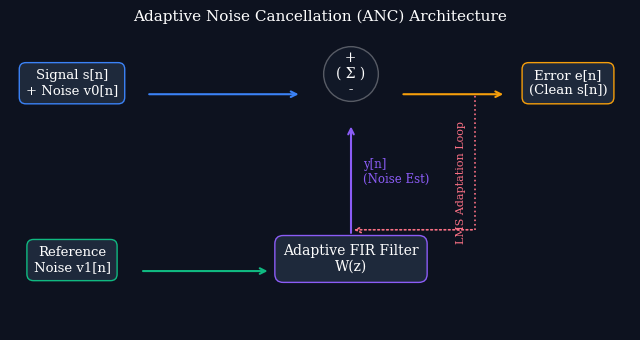
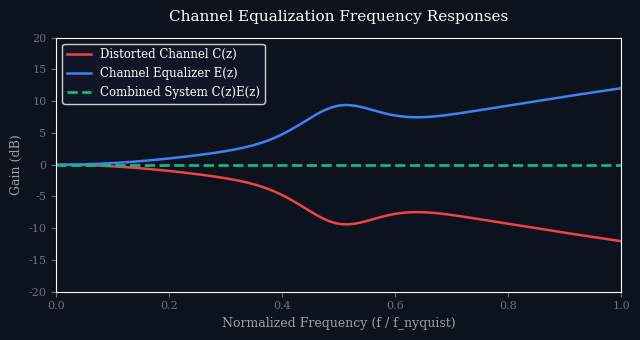

Write Python code to recreate these figures, in order.
import os
import matplotlib.pyplot as plt
import numpy as np

os.makedirs("images", exist_ok=True)

# Dark mode styling parameters
plt.style.use('dark_background')
plt.rcParams['font.family'] = 'serif'
plt.rcParams['font.size'] = 10
plt.rcParams['axes.grid'] = False
plt.rcParams['figure.facecolor'] = '#0d121f'
plt.rcParams['axes.facecolor'] = '#0d121f'
plt.rcParams['savefig.facecolor'] = '#0d121f'

# -------------------------------------------------------------
# Plot 1: Adaptive Noise Cancellation Diagram (Flowchart style)
# -------------------------------------------------------------
fig, ax = plt.subplots(figsize=(6.5, 3.5))

# Draw blocks
# Signal source
ax.text(0.1, 0.8, "Signal s[n]\n+ Noise v0[n]", bbox=dict(facecolor='#1e293b', edgecolor='#3b82f6', boxstyle='round,pad=0.5'), ha='center', fontsize=9.5)
# Reference noise source
ax.text(0.1, 0.2, "Reference\nNoise v1[n]", bbox=dict(facecolor='#1e293b', edgecolor='#10b981', boxstyle='round,pad=0.5'), ha='center', fontsize=9.5)
# Adaptive filter block
ax.text(0.55, 0.2, "Adaptive FIR Filter\nW(z)", bbox=dict(facecolor='#1e293b', edgecolor='#8b5cf6', boxstyle='round,pad=0.6'), ha='center', fontsize=10)
# Summing junction
ax.text(0.55, 0.8, "  +  \n( \u03a3 )\n  -  ", bbox=dict(facecolor='#111827', edgecolor=(1.0, 1.0, 1.0, 0.3), boxstyle='circle'), ha='center', fontsize=10)
# Output
ax.text(0.9, 0.8, "Error e[n]\n(Clean s[n])", bbox=dict(facecolor='#1e293b', edgecolor='#f59e0b', boxstyle='round,pad=0.5'), ha='center', fontsize=9.5)

# Arrows
ax.annotate("", xy=(0.47, 0.8), xytext=(0.22, 0.8), arrowprops=dict(arrowstyle="->", color='#3b82f6', lw=1.5))
ax.annotate("", xy=(0.42, 0.2), xytext=(0.21, 0.2), arrowprops=dict(arrowstyle="->", color='#10b981', lw=1.5))
ax.annotate("", xy=(0.55, 0.70), xytext=(0.55, 0.32), arrowprops=dict(arrowstyle="->", color='#8b5cf6', lw=1.5))
ax.annotate("", xy=(0.80, 0.8), xytext=(0.63, 0.8), arrowprops=dict(arrowstyle="->", color='#f59e0b', lw=1.5))

# Feedback loop for LMS algorithm adjustment
# From output line back to filter block
ax.annotate("", xy=(0.55, 0.34), xytext=(0.75, 0.34), arrowprops=dict(arrowstyle="->", color='#fb7185', lw=1.2, linestyle=':'))
ax.plot([0.75, 0.75], [0.34, 0.8], color='#fb7185', linestyle=':', linewidth=1.2)

# Text labels on arrows
ax.text(0.57, 0.5, "y[n]\n(Noise Est)", color='#8b5cf6', fontsize=8.5, ha='left')
ax.text(0.72, 0.5, "LMS Adaptation Loop", color='#fb7185', fontsize=8, rotation=90, va='center')

ax.set_xlim(0, 1.0)
ax.set_ylim(0, 1.0)
ax.axis('off')
ax.set_title("Adaptive Noise Cancellation (ANC) Architecture", fontsize=11, pad=10)

plt.tight_layout()
plt.savefig("images/adaptive_noise_cancellation.png", dpi=300)
plt.close()

# -------------------------------------------------------------
# Plot 2: Channel Equalizer Frequency Responses
# -------------------------------------------------------------
fig, ax = plt.subplots(figsize=(6.5, 3.5))

f = np.linspace(0, 1.0, 300)
# Channel response: lowpass roll-off with a dip
H_channel = 1.0 / (1.0 + 3.0*f**2) * (1.0 - 0.4*np.exp(-((f-0.5)/0.1)**2))

# Equalizer response: exact inverse of channel
H_equalizer = 1.0 / H_channel

# Combined response: flat line
H_combined = H_channel * H_equalizer

ax.plot(f, 20*np.log10(H_channel), color='#ef4444', linewidth=1.8, label="Distorted Channel C(z)")
ax.plot(f, 20*np.log10(H_equalizer), color='#3b82f6', linewidth=1.8, label="Channel Equalizer E(z)")
ax.plot(f, 20*np.log10(H_combined), color='#10b981', linewidth=2.0, linestyle='--', label="Combined System C(z)E(z)")

ax.set_xlabel("Normalized Frequency (f / f_nyquist)", color=(1.0, 1.0, 1.0, 0.6), fontsize=9)
ax.set_ylabel("Gain (dB)", color=(1.0, 1.0, 1.0, 0.6), fontsize=9)
ax.set_title("Channel Equalization Frequency Responses", fontsize=11, pad=12)
ax.set_xlim(0, 1.0)
ax.set_ylim(-20, 20)
ax.tick_params(colors=(1.0, 1.0, 1.0, 0.4), labelsize=8)
ax.legend(frameon=True, facecolor='#111827', edgecolor=(1.0, 1.0, 1.0, 0.1), fontsize=8.5)

plt.tight_layout()
plt.savefig("images/equalizer_response.png", dpi=300)
plt.close()

print("Lecture 30 images generated successfully.")
